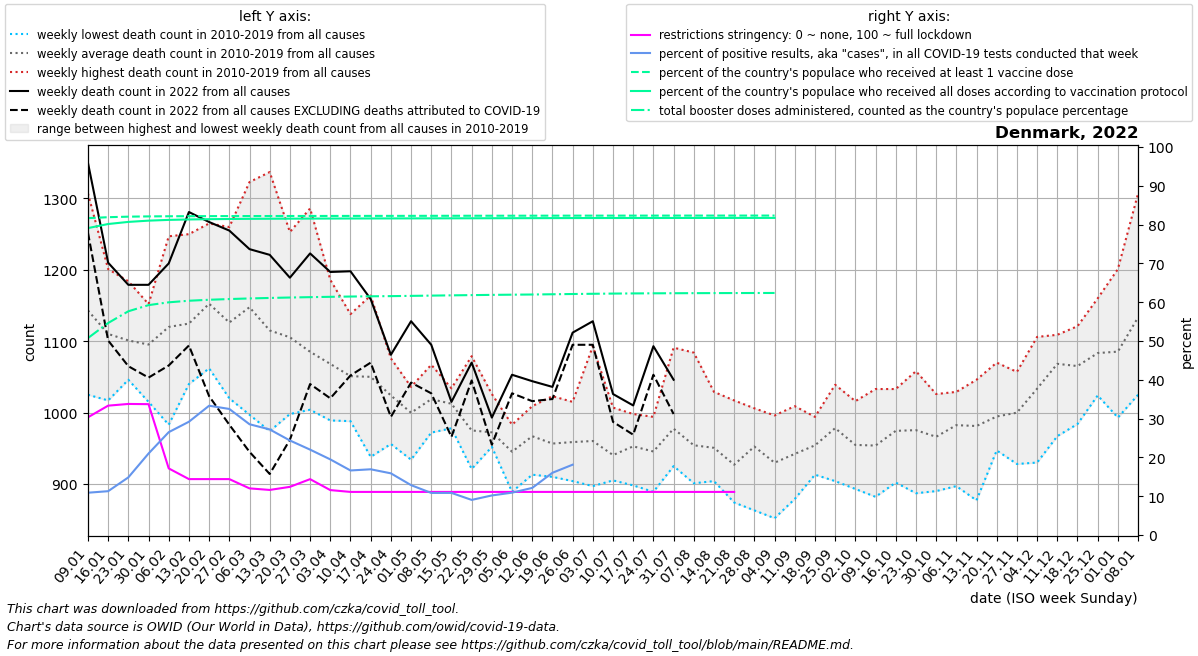

The data file committed next to this chart (first rows):
date, location, time_unit, time, deaths_2010_all_ages, deaths_2011_all_ages, deaths_2012_all_ages, deaths_2013_all_ages, deaths_2014_all_ages, deaths_2015_all_ages, deaths_2016_all_ages, deaths_2017_all_ages, deaths_2018_all_ages, deaths_2019_all_ages, deaths_2020_all_ages, deaths_2021_all_ages, deaths_2022_all_ages, new_deaths, new_cases_smoothed, new_tests_smoothed, positive_test_percent, stringency_index, people_vaccinated, people_fully_vaccinated
2022-01-09, Denmark, weekly, 1, 1159, 1244, 1089, 1307, 1025, 1127, 1103, 1113, 1134, 1130, 1117, 1234, 1350, 98.0, 129606, 1191358, 10.9, 30.33, 4780533, 4629972
2022-01-16, Denmark, weekly, 2, 1127, 1099, 1083, 1201, 1017, 1108, 1065, 1111, 1136, 1155, 1150, 1213, 1210, 109.0, 145453, 1286632, 11.3, 33.34, 4794339, 4691679
2022-01-23, Denmark, weekly, 3, 1120, 1093, 1052, 1184, 1050, 1093, 1046, 1099, 1156, 1118, 1071, 1270, 1179, 114.0, 219778, 1473787, 14.86, 33.78, 4802391, 4723317
2022-01-30, Denmark, weekly, 4, 1058, 1086, 1142, 1152, 1015, 1068, 1124, 1104, 1119, 1085, 1033, 1218, 1179, 130.0, 304584, 1459252, 21, 33.72, 4806510, 4742437
2022-02-06, Denmark, weekly, 5, 1102, 1067, 983.0, 1247, 1055, 1086, 1083, 1211, 1157, 1209, 1094, 1206, 1209, 143.0, 299073, 1130473, 26.51, 17.17, 4808540, 4753828
2022-02-13, Denmark, weekly, 6, 1128, 1055, 1080, 1237, 1053, 1118, 1040, 1100, 1186, 1250, 1079, 1113, 1281, 187.0, 309805, 1062023, 29.19, 14.41, 4809672, 4760369
2022-02-20, Denmark, weekly, 7, 1135, 1124, 1086, 1229, 1114, 1106, 1062, 1228, 1265, 1176, 1059, 1062, 1267, 244.0, 286606, 860670, 33.32, 14.41, 4810474, 4764534
2022-02-27, Denmark, weekly, 8, 1177, 1035, 1106, 1143, 1020, 1131, 1124, 1156, 1260, 1110, 1034, 970.0, 1255, 272.0, 209227, 642027, 32.49, 14.41, 4811135, 4767366
2022-03-06, Denmark, weekly, 9, 1182, 1117, 1067, 1201, 997.0, 1177, 1143, 1179, 1323, 1090, 1025, 974.0, 1229, 284.0, 130539, 456082, 28.55, 12.02, 4811706, 4769553
2022-03-13, Denmark, weekly, 10, 1128, 1089, 974.0, 1119, 993.0, 1210, 1149, 1101, 1337, 1051, 1061, 1052, 1221, 307.0, 102923, 377578, 27.21, 11.62, 4812177, 4771101
2022-03-20, Denmark, weekly, 11, 1067, 1087, 1024, 1088, 998.0, 1184, 1159, 1132, 1253, 1063, 1066, 968.0, 1189, 227.0, 65502, 267566, 24.36, 12.41, 4812601, 4772304
2022-03-27, Denmark, weekly, 12, 1095, 1006, 1029, 1107, 1004, 1086, 1074, 1126, 1286, 1039, 1140, 1034, 1223, 183.0, 43947, 199295, 22, 14.4, 4813001, 4773274
2022-04-03, Denmark, weekly, 13, 1056, 1071, 1023, 1117, 989.0, 1093, 1084, 1041, 1186, 1022, 1112, 973.0, 1197, 177.0, 29390, 150171, 19.49, 11.58, 4813393, 4774067
2022-04-10, Denmark, weekly, 14, 1090, 1013, 1037, 1094, 998.0, 1044, 1023, 988.0, 1138, 1085, 1156, 975.0, 1198, 146.0, 20232, 121440, 16.64, 11.11, 4813753, 4774698
2022-04-17, Denmark, weekly, 15, 1091, 938.0, 1045, 1069, 1015, 1081, 1071, 1009, 1164, 1018, 1143, 1029, 1159, 89.0, 15599, 92512, 16.94, 11.11, 4814117, 4775346
2022-04-24, Denmark, weekly, 16, 1076, 956.0, 1059, 1025, 997.0, 1052, 1010, 967.0, 1052, 1046, 1078, 1060, 1081, 87.0, 11868, 74827, 15.9, 11.11, 4814391, 4775808
2022-05-01, Denmark, weekly, 17, 1022, 1011, 1036, 1016, 997.0, 934.0, 985.0, 974.0, 1008, 1015, 1086, 1014, 1128, 86.0, 9241, 71331, 12.86, 11.11, 4814783, 4776510
2022-05-08, Denmark, weekly, 18, 1039, 1028, 984.0, 991.0, 972.0, 996.0, 1042, 1059, 1010, 1067, 1048, 1120, 1095, 68.0, 6344, 58475, 10.84, 11.11, 4815220, 4777048
2022-05-15, Denmark, weekly, 19, 1005, 1007, 1013, 1034, 996.0, 978.0, 1023, 1015, 1025, 1028, 1027, 1046, 1015, 49.0, 5439, 50082, 10.85, 11.11, 4815680, 4777568
2022-05-22, Denmark, weekly, 20, 1079, 951.0, 944.0, 972.0, 940.0, 921.0, 935.0, 1022, 1012, 974.0, 951.0, 1050, 1070, 25.0, 4034, 44478, 9.052, 11.11, 4816103, 4778127
2022-05-29, Denmark, weekly, 21, 960.0, 983.0, 952.0, 961.0, 1026, 974.0, 975.0, 969.0, 953.0, 970.0, 994.0, 1032, 993.0, 38.0, 3775, 37655, 10.2, 11.11, 4816538, 4778777
2022-06-05, Denmark, weekly, 22, 921.0, 914.0, 956.0, 926.0, 889.0, 977.0, 953.0, 956.0, 977.0, 983.0, 968.0, 1031, 1053, 26.0, 3711, 34031, 10.92, 11.11, 4816886, 4779400
2022-06-12, Denmark, weekly, 23, 950.0, 986.0, 996.0, 947.0, 933.0, 959.0, 913.0, 985.0, 1009, 991.0, 962.0, 1053, 1044, 28.0, 4112, 33684, 12.14, 11.11, 4817152, 4779933
2022-06-19, Denmark, weekly, 24, 972.0, 964.0, 916.0, 910.0, 934.0, 1017, 920.0, 1023, 941.0, 969.0, 1000, 1000, 1036, 17.0, 6944, 43319, 16.04, 11.11, 4817434, 4780677
2022-06-26, Denmark, weekly, 25, 995.0, 926.0, 994.0, 919.0, 904.0, 913.0, 983.0, 980.0, 958.0, 1015, 948.0, 1006, 1112, 17.0, 9813, 21060, 18.12, 11.11, 4817668, 4781322
2022-07-03, Denmark, weekly, 26, 1093, 994.0, 983.0, 934.0, 949.0, 897.0, 897.0, 938.0, 915.0, 1002, 984.0, 1061, 1128, 33.0, 11838, , , 11.11, 4817887, 4781790
2022-07-10, Denmark, weekly, 27, 955.0, 945.0, 914.0, 959.0, 919.0, 942.0, 924.0, 905.0, 1007, 935.0, 996.0, 956.0, 1026, 39.0, 13987, , , 11.11, 4818068, 4782167
2022-07-17, Denmark, weekly, 28, 991.0, 998.0, 924.0, 934.0, 966.0, 951.0, 898.0, 941.0, 971.0, 953.0, 957.0, 1075, 1010, 41.0, 15900, , , 11.11, 4818252, 4782462
2022-07-24, Denmark, weekly, 29, 980.0, 906.0, 932.0, 889.0, 958.0, 917.0, 971.0, 931.0, 994.0, 977.0, 1026, 1051, 1093, 40.0, 14966, , , 11.11, 4818419, 4782679
2022-07-31, Denmark, weekly, 30, 977.0, 972.0, 970.0, 945.0, 1015, 951.0, 962.0, 925.0, 1091, 967.0, 944.0, 1057, 1046, 48.0, 11376, , , 11.11, 4818564, 4782885
2022-08-07, Denmark, weekly, 31, 978.0, 912.0, 923.0, 901.0, 999.0, 947.0, 902.0, 934.0, 1084, 962.0, 983.0, 1134, , 62.0, 11390, , , 11.11, 4818687, 4783051
2022-08-14, Denmark, weekly, 32, 994.0, 904.0, 940.0, 905.0, 981.0, 929.0, 956.0, 932.0, 1029, 936.0, 957.0, 1085, , 91.0, 11045, , , 11.11, 4818819, 4783270
2022-08-21, Denmark, weekly, 33, 940.0, 906.0, 898.0, 874.0, 931.0, 953.0, 914.0, 906.0, 1017, 931.0, 993.0, 1048, , 54.0, 11038, , , 11.11, 4818941, 4783444
2022-08-28, Denmark, weekly, 34, 998.0, 921.0, 949.0, 863.0, 947.0, 926.0, 971.0, 953.0, 990.0, 1006, 995.0, 1063, , 47.0, 7597, , , , 4819063, 4783582
2022-09-04, Denmark, weekly, 35, 949.0, 935.0, 939.0, 852.0, 918.0, 901.0, 922.0, 951.0, 935.0, 996.0, 953.0, 1052, , 30.0, 2666, , , , 4819130, 4783670
2022-09-11, Denmark, weekly, 36, 993.0, 929.0, 886.0, 894.0, 1009, 879.0, 955.0, 918.0, 975.0, 983.0, 985.0, 1093, , , , , , , , 
2022-09-18, Denmark, weekly, 37, 994.0, 933.0, 974.0, 928.0, 961.0, 913.0, 932.0, 991.0, 949.0, 966.0, 984.0, 1050, , , , , , , , 
2022-09-25, Denmark, weekly, 38, 1039, 1007, 936.0, 1005, 969.0, 942.0, 904.0, 979.0, 994.0, 1007, 1082, 1051, , , , , , , , 
2022-10-02, Denmark, weekly, 39, 937.0, 962.0, 949.0, 911.0, 893.0, 963.0, 983.0, 983.0, 950.0, 1016, 974.0, 1139, , , , , , , , 
2022-10-09, Denmark, weekly, 40, 965.0, 918.0, 984.0, 937.0, 882.0, 959.0, 910.0, 978.0, 1033, 972.0, 996.0, 1064, , , , , , , , 
2022-10-16, Denmark, weekly, 41, 1001, 942.0, 1008, 932.0, 902.0, 927.0, 1022, 985.0, 992.0, 1033, 938.0, 1161, , , , , , , , 
2022-10-23, Denmark, weekly, 42, 1058, 971.0, 982.0, 887.0, 942.0, 948.0, 1040, 970.0, 958.0, 998.0, 1008, 1130, , , , , , , , 
2022-10-30, Denmark, weekly, 43, 990.0, 983.0, 947.0, 890.0, 932.0, 997.0, 989.0, 934.0, 973.0, 1026, 1096, 1138, , , , , , , , 
2022-11-06, Denmark, weekly, 44, 1019, 1029, 973.0, 973.0, 897.0, 993.0, 1003, 976.0, 1007, 954.0, 979.0, 1141, , , , , , , , 
2022-11-13, Denmark, weekly, 45, 1021, 967.0, 1005, 877.0, 960.0, 971.0, 1017, 956.0, 992.0, 1046, 1026, 1142, , , , , , , , 
2022-11-20, Denmark, weekly, 46, 947.0, 950.0, 976.0, 1014, 967.0, 985.0, 1045, 1070, 954.0, 1037, 1097, 1132, , , , , , , , 
2022-11-27, Denmark, weekly, 47, 1032, 1002, 972.0, 928.0, 969.0, 986.0, 1046, 1011, 996.0, 1057, 1082, 1209, , , , , , , , 
2022-12-04, Denmark, weekly, 48, 1106, 1095, 984.0, 930.0, 1011, 1083, 1010, 1027, 994.0, 1095, 1097, 1215, , , , , , , , 
2022-12-11, Denmark, weekly, 49, 1109, 1095, 1009, 967.0, 1099, 1105, 1043, 1067, 1085, 1104, 1105, 1266, , , , , , , , 
2022-12-18, Denmark, weekly, 50, 1121, 1099, 1022, 984.0, 1073, 1033, 1067, 1102, 1044, 1107, 1095, 1261, , , , , , , , 
2022-12-25, Denmark, weekly, 51, 1160, 1125, 1151, 1047, 1071, 1024, 1060, 1058, 1096, 1042, 1273, 1286, , , , , , , , 
2023-01-01, Denmark, weekly, 52, 1125, 1125, 1201, 993.0, 1089, 994.0, 1149, 1134, 1006, 1038, 1212, 1275, , , , , , , , 
2023-01-08, Denmark, weekly, 1, 1244, 1089, 1307, 1025, 1127, 1048, 1113, 1134, 1130, 1117, 1259, 1350, , , , , , , , 
